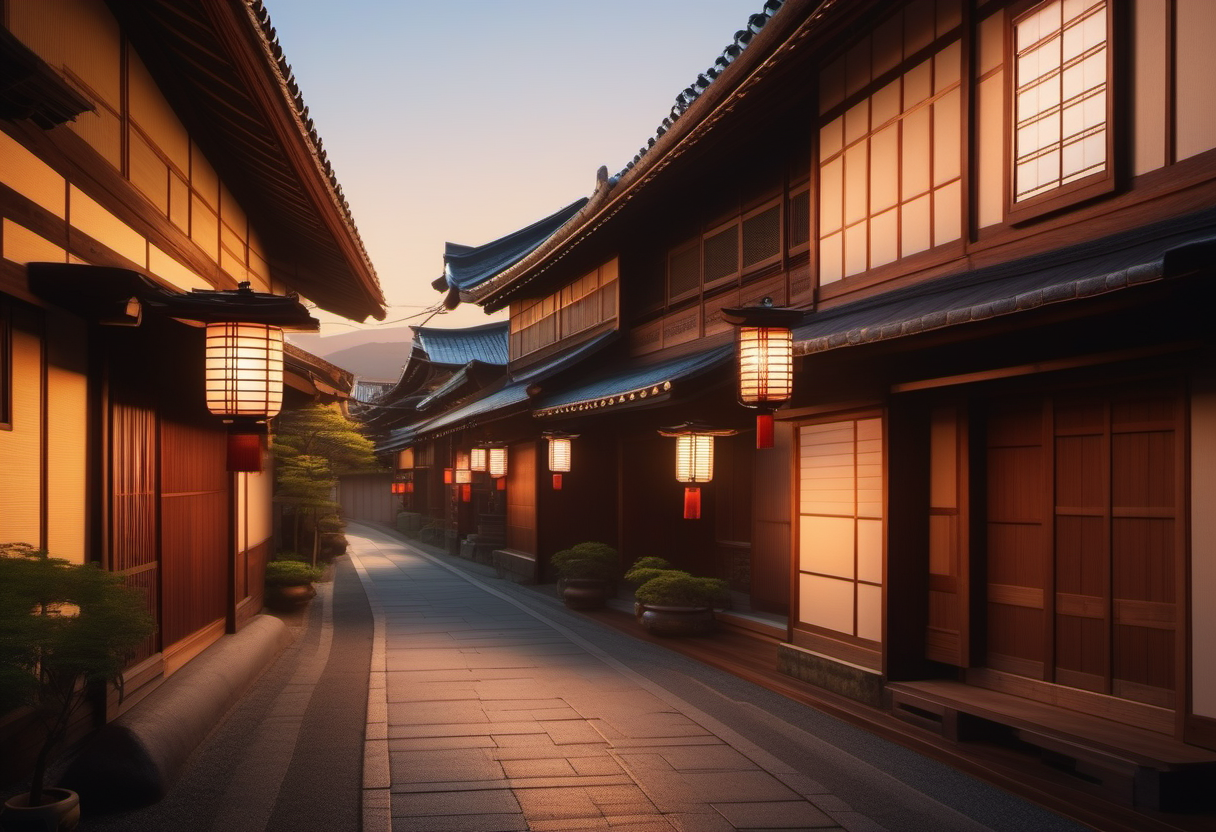
Generation parameters embedded in this image by AUTOMATIC1111 Stable Diffusion web UI or a fork of it (Forge, ...) (PNG 'parameters' text chunk):
A traditional Japanese town street, historic wooden buildings with tiled roofs, lanterns hanging from eaves, during golden hour, photorealistic, detailed architecture, cinematic composition, 8k
Negative prompt: (low quality, worst quality:1.2),bad anatomy, bad fingers, bad hands, missing fingers,multiple views, bad quality,lowres, displeasing, very displeasing,monochrome,sign
Steps: 28, Sampler: Euler a, Schedule type: Automatic, CFG scale: 6.5, Seed: 700176664, Size: 1216x832, Model hash: 31e35c80fc, Model: sd_xl_base_1.0, Clip skip: 2, ENSD: 31337, Version: v1.10.1